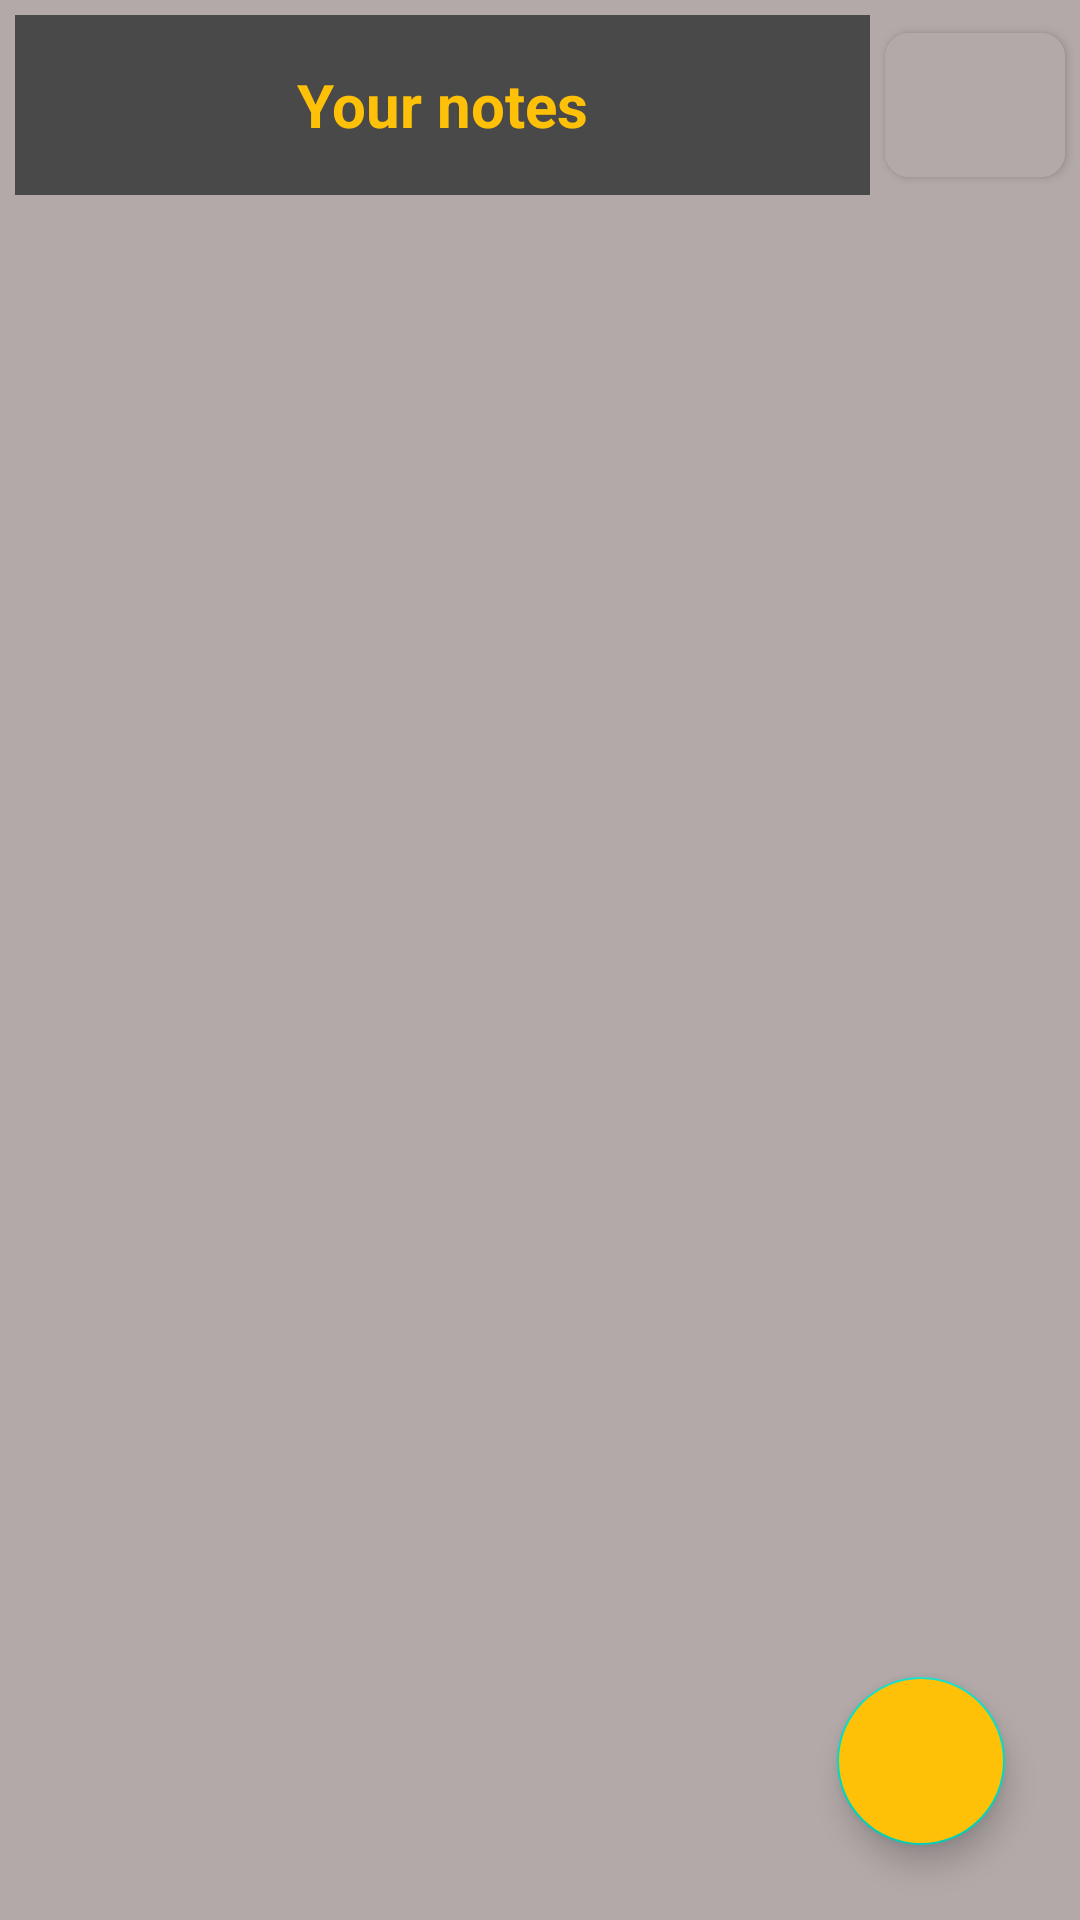

Write the Android layout XML for this screen, with the resource values it uses.
<!-- AndroidManifest.xml: application theme Theme.HW2_4_ViewPager2 -->
<!-- res/layout/fragment_note.xml -->
<?xml version="1.0" encoding="utf-8"?>
<androidx.constraintlayout.widget.ConstraintLayout xmlns:android="http://schemas.android.com/apk/res/android"
    xmlns:tools="http://schemas.android.com/tools"
    android:layout_width="match_parent"
    android:layout_height="match_parent"
    xmlns:app="http://schemas.android.com/apk/res-auto"
    android:background="@color/gray"
    tools:context=".note.NoteFragment">

    <TextView
        android:background="@color/dark_gray2"
        android:layout_margin="5dp"
        android:gravity="center"
        android:id="@+id/tv_title"
        app:layout_constraintEnd_toStartOf="@id/item_sort_btn"
        android:textSize="20sp"
        android:textColor="@color/yellow"
        android:textStyle="bold"
        android:text="@string/notes"
        app:layout_constraintStart_toStartOf="parent"
        app:layout_constraintTop_toTopOf="parent"
        android:layout_width="0dp"
        android:layout_height="60dp"/>

    <com.google.android.material.button.MaterialButton
        android:drawableEnd="@drawable/ic_sort"
        app:cornerRadius="8dp"
        android:backgroundTint="@color/gray"
        android:layout_margin="5dp"
        android:id="@+id/item_sort_btn"
        app:layout_constraintTop_toTopOf="parent"
        app:layout_constraintEnd_toEndOf="parent"
        android:layout_width="60dp"
        android:layout_height="60dp"/>

    <androidx.recyclerview.widget.RecyclerView
        android:layout_margin="5dp"
        app:layoutManager="androidx.recyclerview.widget.LinearLayoutManager"
        tools:listitem="@layout/item_rc_view"
        android:id="@+id/recycler"
        app:layout_constraintBottom_toBottomOf="parent"
        app:layout_constraintTop_toBottomOf="@id/tv_title"
        android:layout_width="match_parent"
        android:layout_height="0dp"/>

    <com.google.android.material.floatingactionbutton.FloatingActionButton
        android:id="@+id/floating_action_btn"
        android:src="@drawable/ic_add"
        android:backgroundTint="@color/yellow"
        app:layout_constraintBottom_toBottomOf="parent"
        app:layout_constraintEnd_toEndOf="parent"
        android:layout_margin="25dp"
        android:layout_width="wrap_content"
        android:layout_height="wrap_content"/>


</androidx.constraintlayout.widget.ConstraintLayout>
<!-- res/layout/item_rc_view.xml (included above) -->
<?xml version="1.0" encoding="utf-8"?>
<androidx.cardview.widget.CardView xmlns:android="http://schemas.android.com/apk/res/android"
    xmlns:tools="http://schemas.android.com/tools"
    android:layout_width="match_parent"
    xmlns:app="http://schemas.android.com/apk/res-auto"
    app:cardCornerRadius="8dp"
    android:elevation="8sp"
    android:background="@color/dark_gray2"
    android:layout_margin="10dp"
    android:layout_height="wrap_content">

    <androidx.constraintlayout.widget.ConstraintLayout
        android:layout_width="match_parent"
        android:layout_height="wrap_content">

        <ImageView
            android:padding="35dp"
            android:src="@drawable/ic_add_photo"
            android:id="@+id/item_img"
            android:layout_width="150dp"
            android:layout_height="150dp"
            app:layout_constraintStart_toStartOf="parent"
            app:layout_constraintTop_toTopOf="parent" />


        <TextView
            android:id="@+id/item_tv_des"
            android:layout_width="wrap_content"
            android:layout_height="wrap_content"
            android:layout_margin="12dp"
            android:layout_marginStart="12dp"
            android:layout_marginTop="12dp"
            android:gravity="center"
            android:text="@string/item_des"
            android:textColor="@color/black"
            android:textSize="12sp"
            android:textStyle="bold"
            app:layout_constraintStart_toEndOf="@+id/item_img"
            app:layout_constraintTop_toBottomOf="@+id/item_tv_note" />

        <TextView

            android:id="@+id/item_tv_note"
            android:layout_width="wrap_content"
            android:layout_height="wrap_content"
            android:layout_margin="12dp"
            android:layout_marginStart="187dp"

            android:fontFamily="@font/adamina"
            android:gravity="center"
            android:text="@string/note"
            android:textColor="@color/black"
            android:textSize="18sp"
            android:textStyle="bold"
            app:layout_constraintStart_toEndOf="@+id/item_img"
            app:layout_constraintTop_toTopOf="parent" />


        <TextView
            android:id="@+id/item_tv_date"
            android:layout_width="wrap_content"
            android:layout_height="wrap_content"
            android:layout_margin="12dp"
            android:background="@color/dark_gray"
            android:gravity="center"
            android:text="@string/date"
            android:textColor="@color/white"
            android:textSize="12sp"
            android:textStyle="bold"
            app:layout_constraintBottom_toBottomOf="parent"
            app:layout_constraintEnd_toEndOf="parent" />

    </androidx.constraintlayout.widget.ConstraintLayout>


</androidx.cardview.widget.CardView>
<!-- resources referenced by this layout -->
<resources>
  <color name="black">#FF000000</color>
  <color name="dark_gray">#5E5D5D</color>
  <color name="dark_gray2">#4A4949</color>
  <color name="gray">#B3A9A9</color>
  <color name="white">#FFFFFFFF</color>
  <color name="yellow">#FFC107</color>
  <string name="date">date</string>
  <string name="item_des">Description</string>
  <string name="note">Note</string>
  <string name="notes">Your notes</string>
  <style name="Theme.HW2_4_ViewPager2" parent="Theme.MaterialComponents.DayNight.DarkActionBar">
          
          <item name="colorPrimary">@color/purple_500</item>
          <item name="colorPrimaryVariant">@color/purple_700</item>
          <item name="colorOnPrimary">@color/white</item>
          
          <item name="colorSecondary">@color/teal_200</item>
          <item name="colorSecondaryVariant">@color/teal_700</item>
          <item name="colorOnSecondary">@color/black</item>
          
          <item name="android:statusBarColor">?attr/colorPrimaryVariant</item>
          
      </style>
  <color name="purple_500">#FF6200EE</color>
  <color name="purple_700">#FF3700B3</color>
  <color name="teal_200">#FF03DAC5</color>
  <color name="teal_700">#FF018786</color>
</resources>
